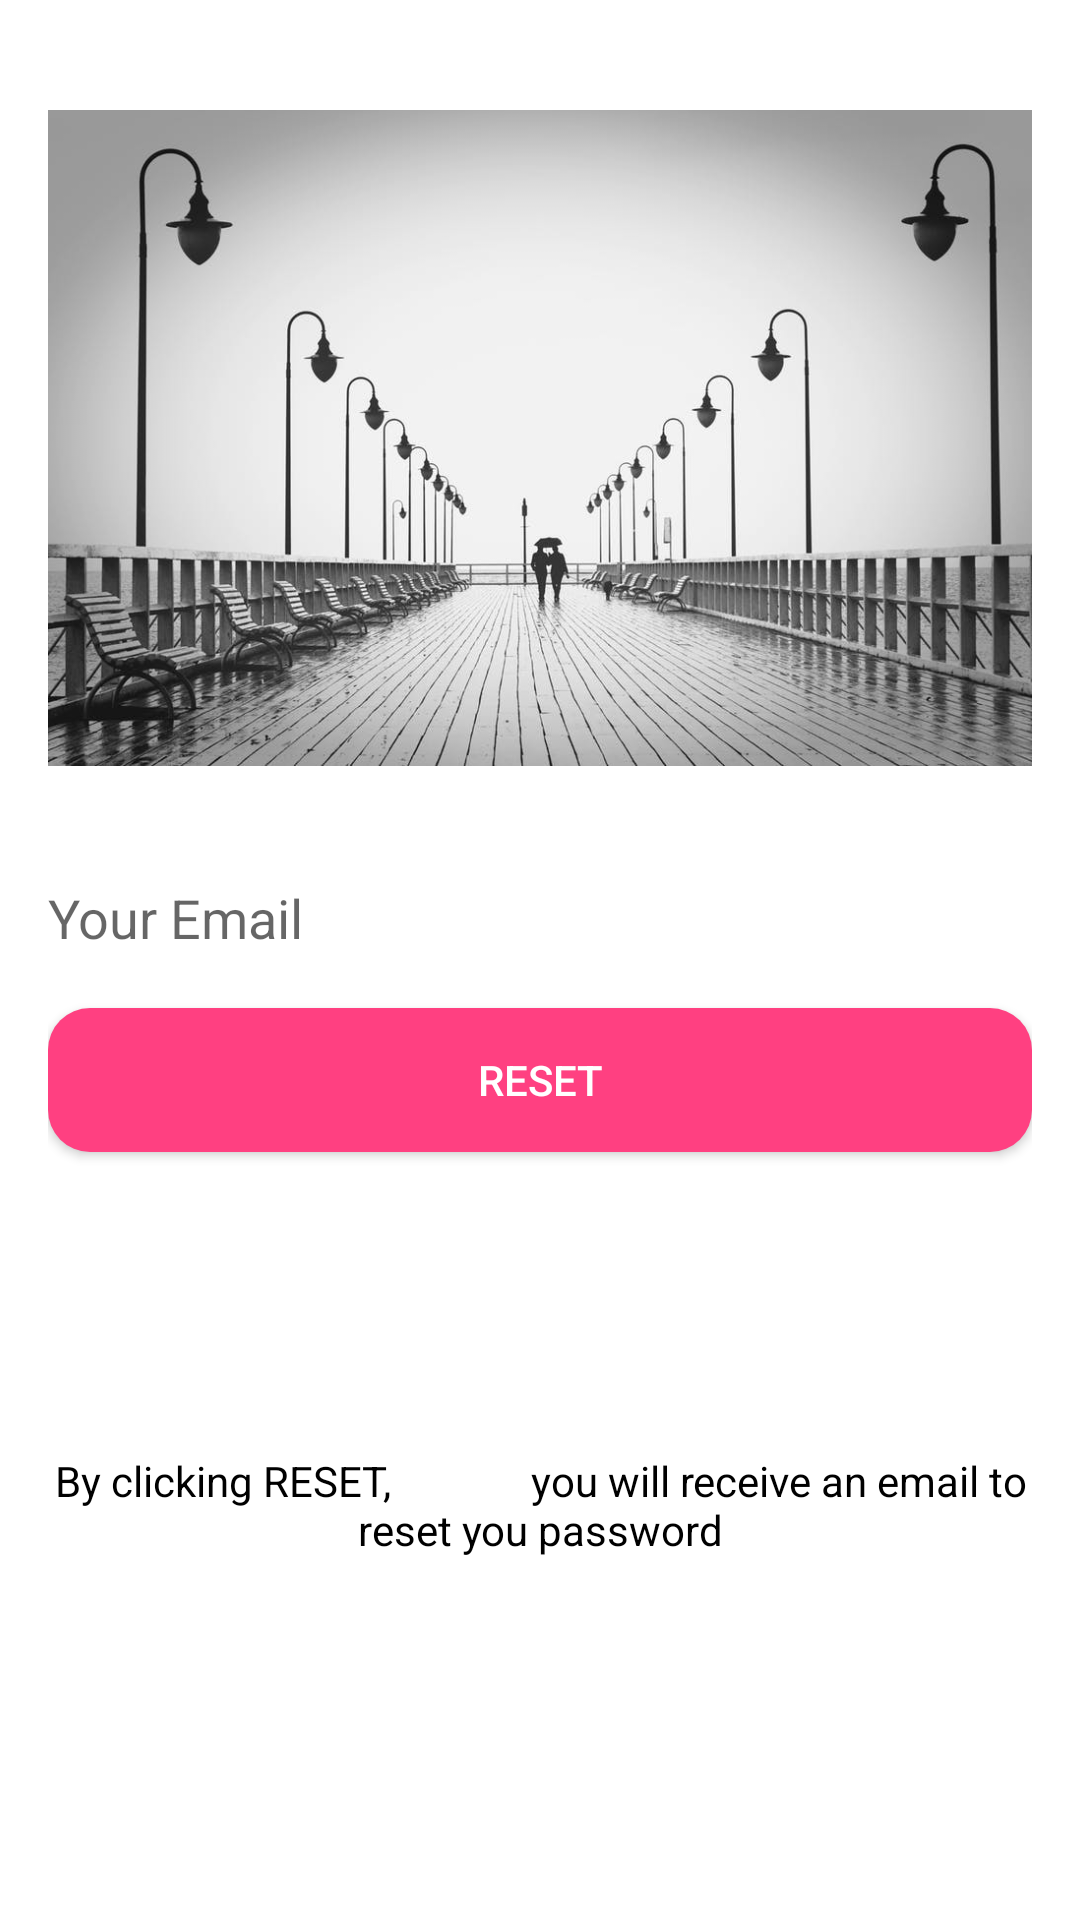

This screen was rendered from an Android layout file. Write that file and the resources it references.
<!-- AndroidManifest.xml: application theme AppTheme -->
<!-- res/layout/activity_reset_password.xml -->
<?xml version="1.0" encoding="utf-8"?>
<LinearLayout xmlns:android="http://schemas.android.com/apk/res/android"
    xmlns:app="http://schemas.android.com/apk/res-auto"
    xmlns:tools="http://schemas.android.com/tools"
    android:layout_width="match_parent"
    android:layout_height="match_parent"
    tools:context=".ResetPasswordActivity"
    android:background="@color/white">
    <LinearLayout
        android:layout_width="match_parent"
        android:layout_height="wrap_content"
        android:orientation="vertical"
        android:padding="16dp"
        android:background="@color/link_blue">
        <ImageView
            android:layout_width="match_parent"
            android:layout_height="260dp"
            android:src="@mipmap/back4"
            />


        <EditText
    android:layout_width="match_parent"
    android:layout_height="40dp"
    android:id="@+id/send_email"
    android:inputType="textEmailAddress"

    android:hint="Your Email"
    android:layout_marginTop="10dp"
            android:background="@drawable/edittext_rounded"
            android:drawableLeft="@drawable/ic_action_email"/>

        <Button
            android:layout_width="match_parent"
            android:layout_height="wrap_content"
            android:text="Reset"
            android:id="@+id/btn_reset"
            android:textColor="#fff"
            android:background="@drawable/shape"
            android:layout_marginTop="10dp"/>

        <TextView
            android:layout_width="wrap_content"
            android:layout_height="wrap_content"
            android:gravity="center"
            android:layout_marginTop="100dp"
            android:textColor="#000"
            android:text="By clicking RESET,
             you will receive an email to reset you password"/>

    </LinearLayout>

</LinearLayout>
<!-- resources referenced by this layout -->
<resources>
  <!-- drawable edittext_rounded (drawable) -->
  <?xml version="1.0" encoding="utf-8"?>
  <shape xmlns:android="http://schemas.android.com/apk/res/android"
      android:shape="rectangle" android:padding="10dp">
      <solid android:color="#FFFFFF"/>
      <corners
          android:bottomRightRadius="15dp"
          android:bottomLeftRadius="15dp"
          android:topLeftRadius="15dp"
          android:topRightRadius="15dp"/>
  </shape>
  <!-- drawable shape (drawable) -->
  <?xml version="1.0" encoding="utf-8"?>
  <shape xmlns:android="http://schemas.android.com/apk/res/android"
      android:shape="rectangle">
      <corners android:radius="14dp" />
      <gradient
          android:angle="45"
          android:centerColor="#FF4081"
          android:centerX="35%"
          android:endColor="#FF4081"
          android:startColor="#FF4081"
          android:type="linear" />
      <padding
          android:bottom="0dp"
          android:left="0dp"
          android:right="0dp"
          android:top="0dp" />
      <size
          android:width="270dp"
          android:height="40dp" />
  
  </shape>
  <!-- mipmap back4: jpeg bitmap (mipmap-xxxhdpi, 68763 bytes) -->
  <style name="AppTheme" parent="Theme.AppCompat.Light.NoActionBar">
          
          <item name="colorPrimary">@color/colorPrimary</item>
          <item name="colorPrimaryDark">@color/colorPrimaryDark</item>
          <item name="colorAccent">@color/colorAccent</item>
          <item name="android:windowAnimationStyle">@style/WindowAnimationTransition</item>
      </style>
  <style name="WindowAnimationTransition">
          <item name="android:windowEnterAnimation">@android:anim/fade_in</item>
          <item name="android:windowExitAnimation">@android:anim/fade_out</item>
      </style>
  <!-- not gathered from this repository: default colours our renderer supplied (Android Studio template values) -->
  <color name="white">#FFFFFFFF</color>
  <color name="colorPrimary">#FF6200EE</color>
  <color name="colorPrimaryDark">#FF3700B3</color>
  <color name="colorAccent">#FF03DAC5</color>
</resources>
